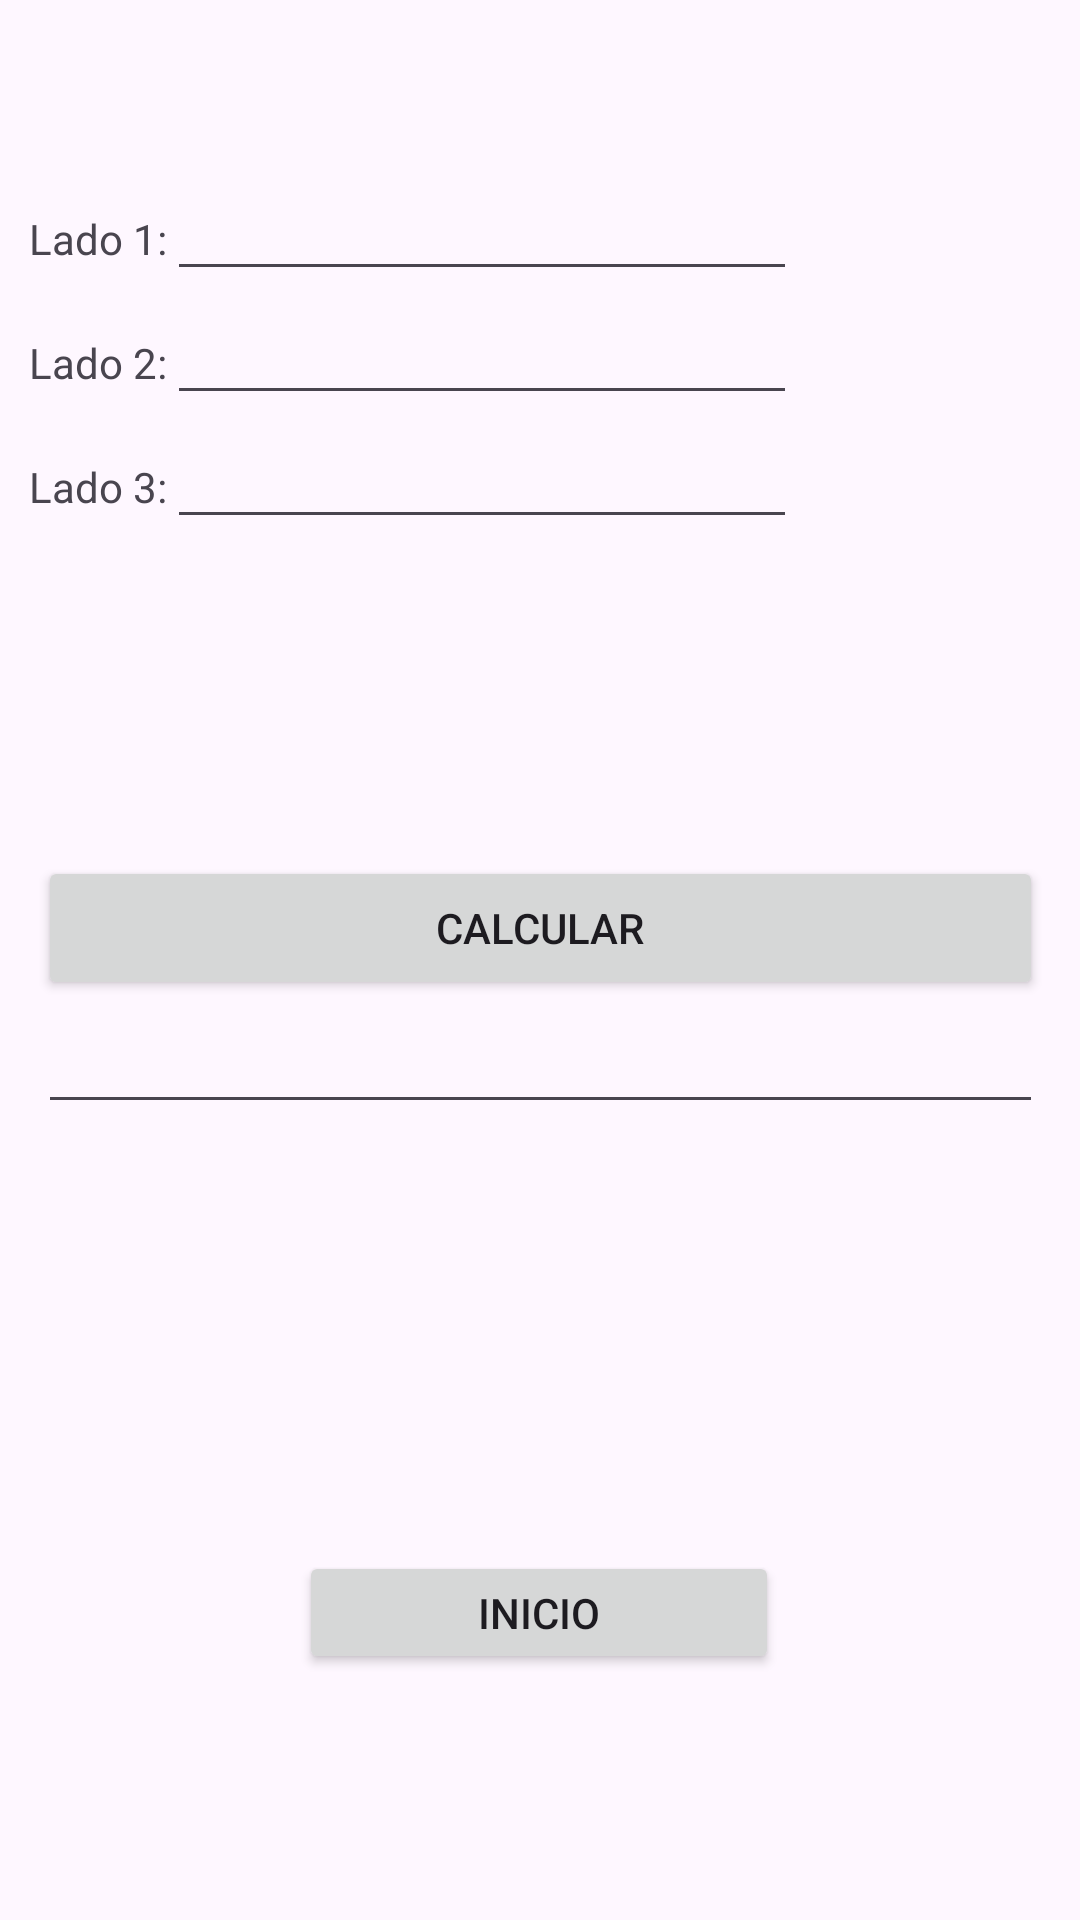

This screen was rendered from an Android layout file. Write that file and the resources it references.
<!-- AndroidManifest.xml: application theme Theme.Charles -->
<!-- res/layout/activity_frm_pre3.xml -->
<?xml version="1.0" encoding="utf-8"?>
<androidx.constraintlayout.widget.ConstraintLayout xmlns:android="http://schemas.android.com/apk/res/android"
    xmlns:app="http://schemas.android.com/apk/res-auto"
    xmlns:tools="http://schemas.android.com/tools"
    android:id="@+id/main"
    android:layout_width="match_parent"
    android:layout_height="match_parent"
    tools:context=".frmPre3">

    <Button
        android:id="@+id/button10"
        android:layout_width="160dp"
        android:layout_height="41dp"
        android:onClick="Inicio"
        android:text="Inicio"
        app:layout_constraintBottom_toBottomOf="parent"
        app:layout_constraintEnd_toEndOf="parent"
        app:layout_constraintHorizontal_bias="0.498"
        app:layout_constraintStart_toStartOf="parent"
        app:layout_constraintTop_toTopOf="parent"
        app:layout_constraintVertical_bias="0.863" />

    <TableRow
        android:id="@+id/tableRow"
        android:layout_width="335dp"
        android:layout_height="197dp"
        app:layout_constraintBottom_toBottomOf="parent"
        app:layout_constraintEnd_toEndOf="parent"
        app:layout_constraintStart_toStartOf="parent"
        app:layout_constraintTop_toTopOf="parent"
        app:layout_constraintVertical_bias="0.644">

        <LinearLayout
            android:layout_width="match_parent"
            android:layout_height="152dp"
            android:orientation="vertical">

            <Button
                android:id="@+id/button7"
                android:layout_width="match_parent"
                android:layout_height="wrap_content"
                android:text="Calcular" />

            <EditText
                android:id="@+id/txtRespuesta3"
                android:layout_width="match_parent"
                android:layout_height="wrap_content"
                android:ems="10"
                android:inputType="text" />
        </LinearLayout>
    </TableRow>

    <TableLayout
        android:id="@+id/tableLayout2"
        android:layout_width="341dp"
        android:layout_height="176dp"
        app:layout_constraintBottom_toBottomOf="parent"
        app:layout_constraintEnd_toEndOf="parent"
        app:layout_constraintStart_toStartOf="parent"
        app:layout_constraintTop_toTopOf="parent"
        app:layout_constraintVertical_bias="0.12">

        <TableRow
            android:layout_width="match_parent"
            android:layout_height="match_parent">

            <TextView
                android:id="@+id/txtl1"
                android:layout_width="wrap_content"
                android:layout_height="wrap_content"
                android:text="Lado 1:" />

            <EditText
                android:id="@+id/editTextNumber10"
                android:layout_width="wrap_content"
                android:layout_height="wrap_content"
                android:ems="10"
                android:inputType="number" />

        </TableRow>

        <TableRow
            android:layout_width="match_parent"
            android:layout_height="match_parent">

            <TextView
                android:id="@+id/txtl2"
                android:layout_width="wrap_content"
                android:layout_height="wrap_content"
                android:text="Lado 2:" />

            <EditText
                android:id="@+id/editTextNumber11"
                android:layout_width="wrap_content"
                android:layout_height="wrap_content"
                android:ems="10"
                android:inputType="number" />
        </TableRow>

        <TableRow
            android:layout_width="match_parent"
            android:layout_height="match_parent">

            <TextView
                android:id="@+id/txtl3"
                android:layout_width="wrap_content"
                android:layout_height="wrap_content"
                android:text="Lado 3:" />

            <EditText
                android:id="@+id/editTextNumber12"
                android:layout_width="wrap_content"
                android:layout_height="wrap_content"
                android:ems="10"
                android:inputType="number" />
        </TableRow>

    </TableLayout>

</androidx.constraintlayout.widget.ConstraintLayout>
<!-- resources referenced by this layout -->
<resources>
  <style name="Theme.Charles" parent="Base.Theme.Charles" />
  <style name="Base.Theme.Charles" parent="Theme.Material3.DayNight.NoActionBar">
          
          
      </style>
</resources>
